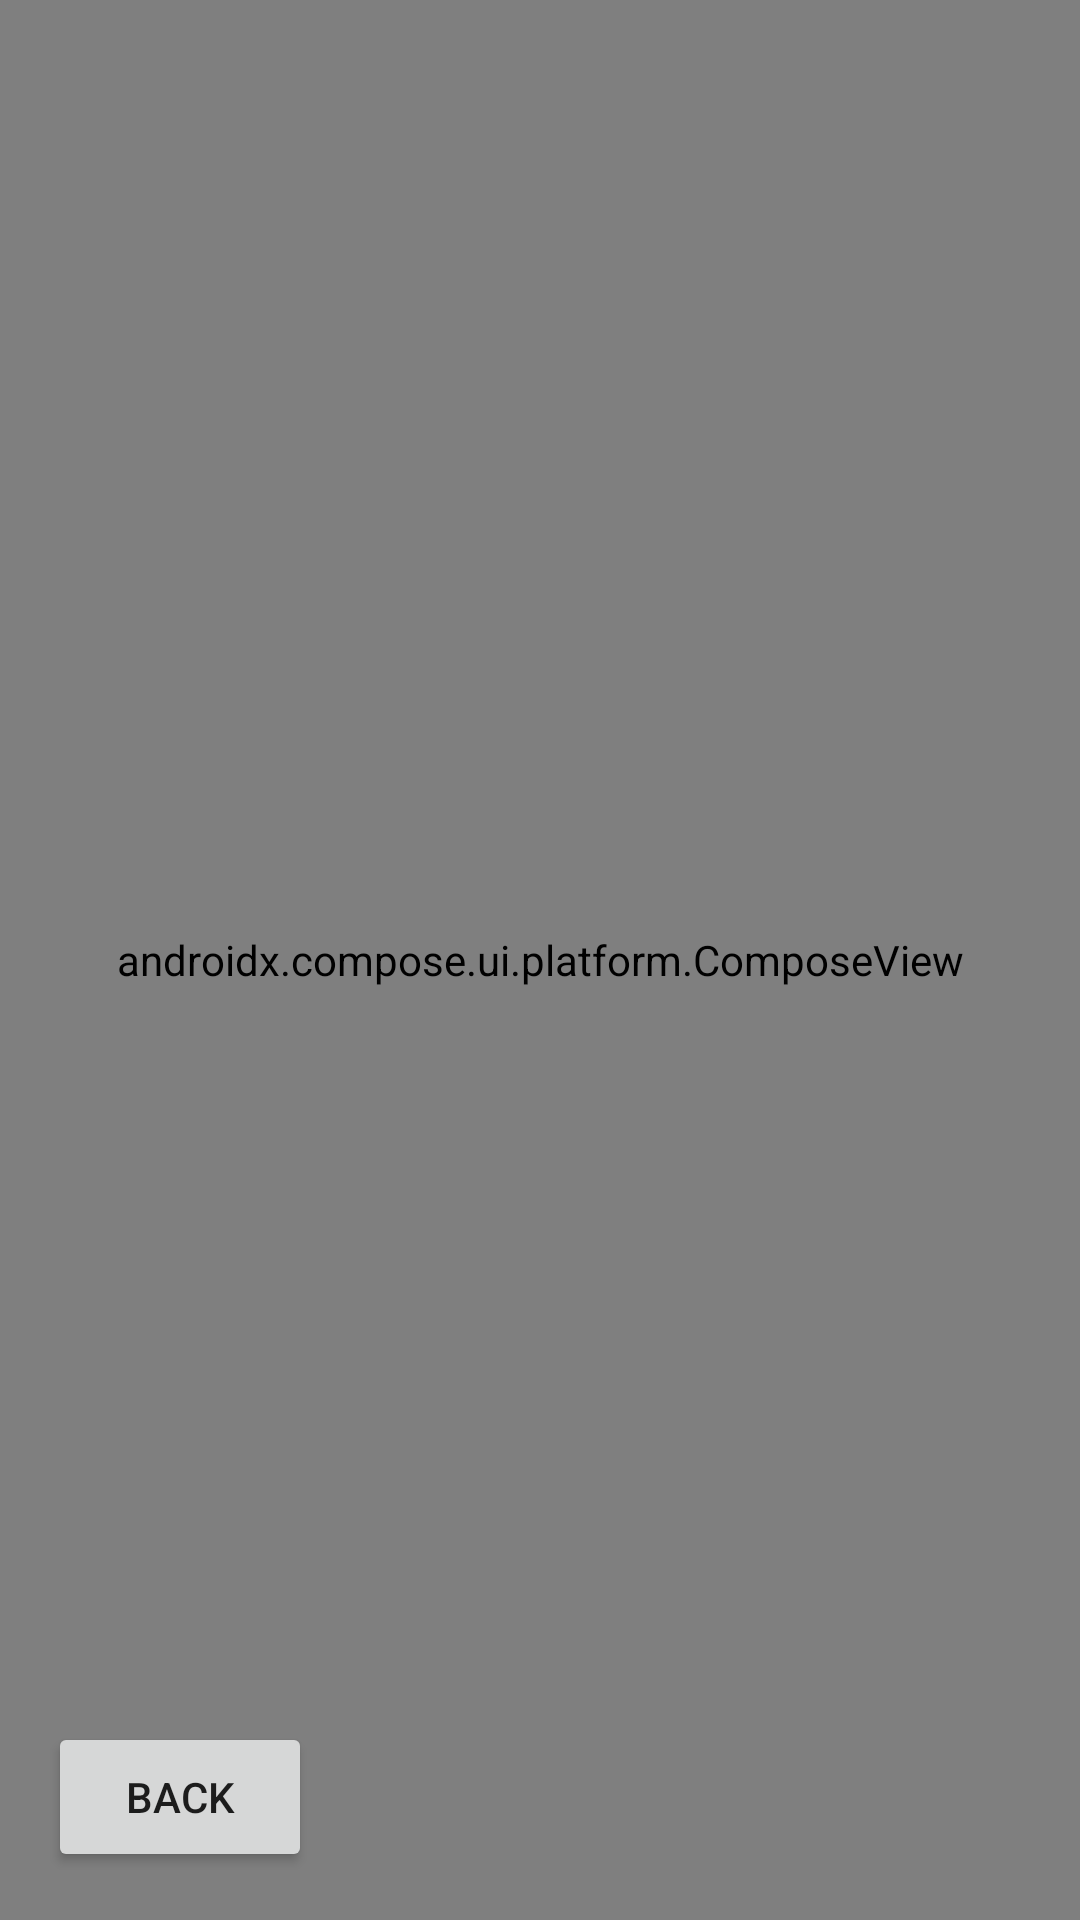

Produce the Android XML layout that renders to this screen, including the resource entries it uses.
<!-- AndroidManifest.xml: application theme Theme.Matarpontun -->
<!-- res/layout/activity_menu.xml -->
<?xml version="1.0" encoding="utf-8"?>
<FrameLayout xmlns:android="http://schemas.android.com/apk/res/android"
    android:layout_width="match_parent"
    android:layout_height="match_parent">

    <androidx.compose.ui.platform.ComposeView
        android:id="@+id/composeMenuView"
        android:layout_width="match_parent"
        android:layout_height="match_parent" />

    <Button
        android:id="@+id/btnBackMenu"
        android:layout_width="wrap_content"
        android:layout_height="50dp"
        android:layout_gravity="bottom|start"
        android:layout_margin="16dp"
        android:text="@string/back" />

</FrameLayout>
<!-- resources referenced by this layout -->
<resources>
  <string name="back">Back</string>
  <style name="Theme.Matarpontun" parent="Theme.AppCompat.DayNight.NoActionBar" />
</resources>
